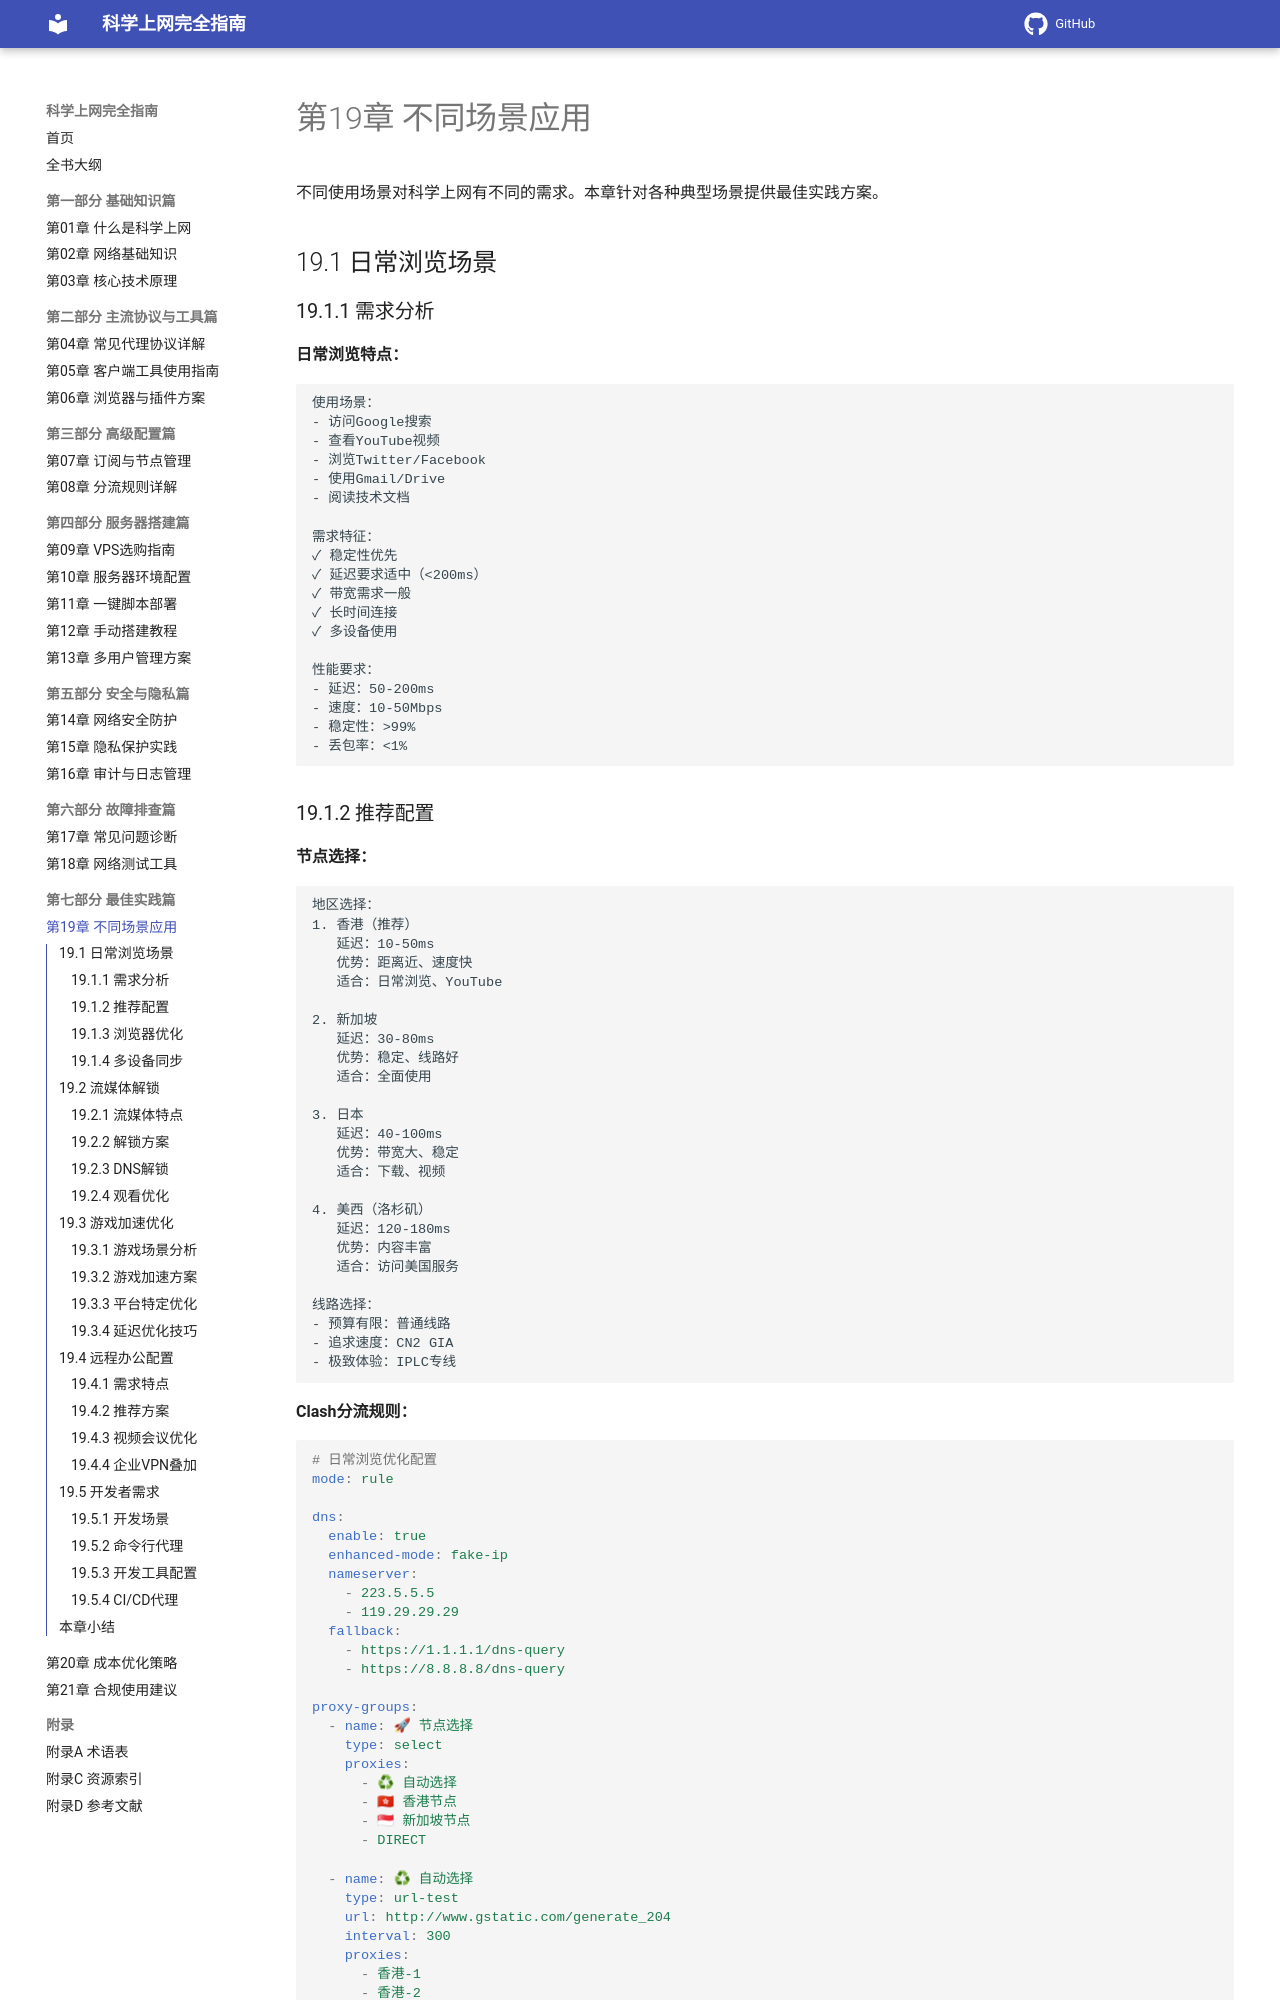

repository: ihmily/network-proxy-guide · page: 第七部分-最佳实践篇/第19章-不同场景应用/index.html · generator: mkdocs

# 第19章 不同场景应用

不同使用场景对科学上网有不同的需求。本章针对各种典型场景提供最佳实践方案。

## 19.1 日常浏览场景

### 19.1.1 需求分析

**日常浏览特点：**

```
使用场景：
- 访问Google搜索
- 查看YouTube视频
- 浏览Twitter/Facebook
- 使用Gmail/Drive
- 阅读技术文档

需求特征：
✓ 稳定性优先
✓ 延迟要求适中（<200ms）
✓ 带宽需求一般
✓ 长时间连接
✓ 多设备使用

性能要求：
- 延迟：50-200ms
- 速度：10-50Mbps
- 稳定性：>99%
- 丢包率：<1%
```
